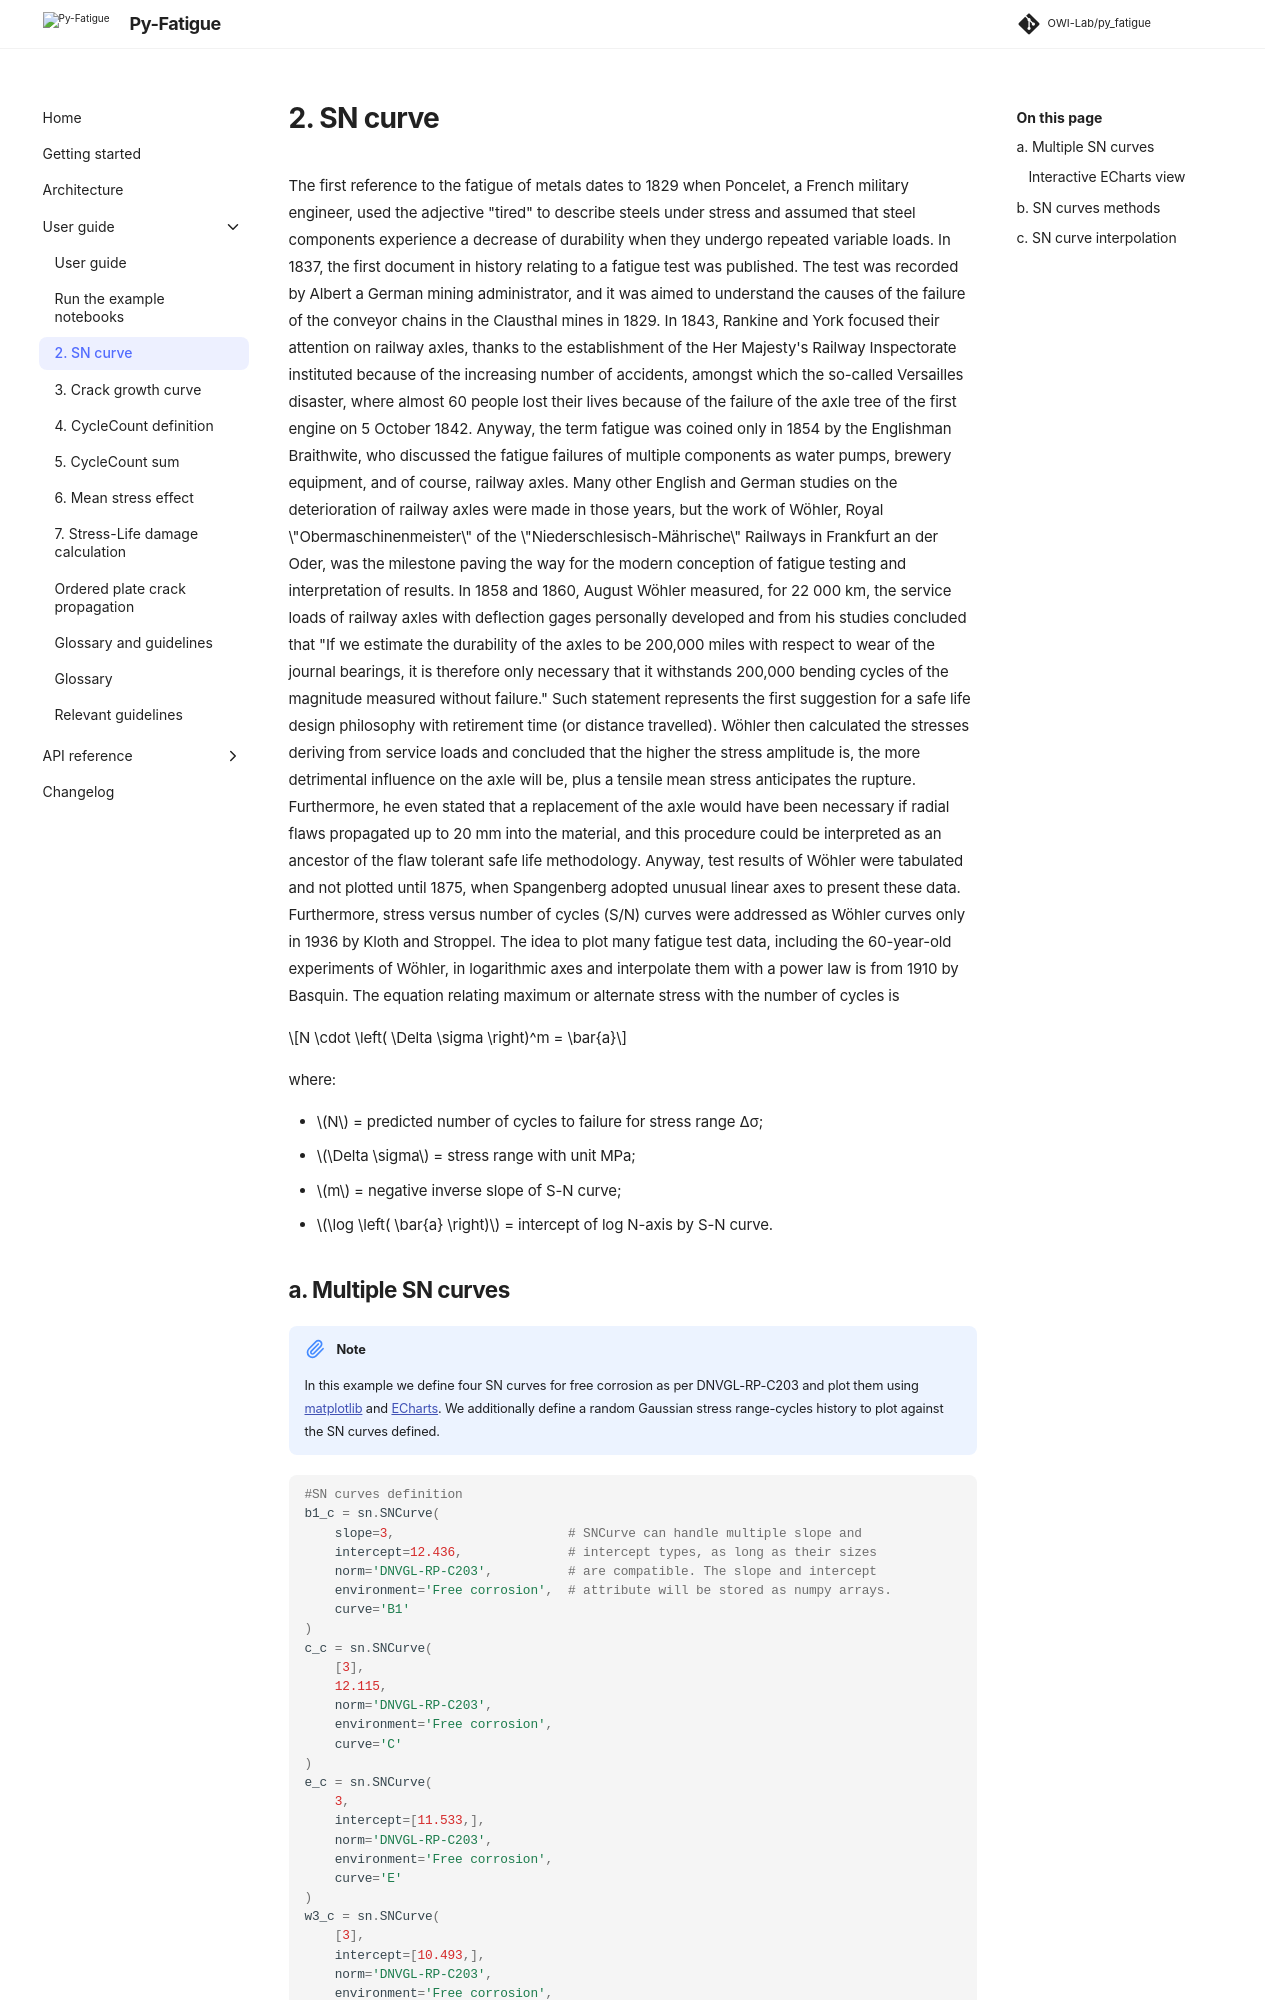

repository: OWI-Lab/py_fatigue · page: 3.0.0rc1/user/examples/02-sn_curve.html · generator: sphinx

.. _2. SN curve:

2. SN curve
===========

The first reference to the fatigue of metals dates to 1829 when Poncelet, a
French military engineer, used the adjective “tired” to describe steels under
stress and assumed that steel components experience a decrease of durability
when they undergo repeated variable loads. In 1837, the first document in
history relating to a fatigue test was published. The test was recorded by
Albert a German mining administrator, and it was aimed to understand the
causes of the failure of the conveyor chains in the Clausthal mines in 1829.
In 1843, Rankine and York focused their attention on railway axles, thanks to
the establishment of the Her Majesty's Railway Inspectorate instituted because
of the increasing number of accidents, amongst which the so-called Versailles
disaster, where almost 60 people lost their lives because of the failure of the
axle tree of the first engine on 5 October 1842. Anyway, the term fatigue was
coined only in 1854 by the Englishman Braithwite, who discussed the fatigue
failures of multiple components as water pumps, brewery equipment, and of
course, railway axles. Many other English and German studies on the
deterioration of railway axles were made in those years, but the work of
Wöhler, Royal "Obermaschinenmeister" of the "Niederschlesisch-Mährische"
Railways in Frankfurt an der Oder, was the milestone paving the way for the
modern conception of fatigue testing and interpretation of results. In 1858 and
1860, August Wöhler measured, for 22 000 km, the service loads of railway
axles with deflection gages personally developed and from his studies
concluded that “If we estimate the durability of the axles to be 200,000
miles with respect to wear of the journal bearings, it is therefore only
necessary that it withstands 200,000 bending cycles of the magnitude measured
without failure.” Such statement represents the first suggestion for a safe
life design philosophy with retirement time (or distance travelled). Wöhler
then calculated the stresses deriving from service loads and concluded that
the higher the stress amplitude is, the more detrimental influence on the
axle will be, plus a tensile mean stress anticipates the rupture.
Furthermore, he even stated that a replacement of the axle would have been
necessary if radial flaws propagated up to 20 mm into the material, and this
procedure could be interpreted as an ancestor of the flaw tolerant safe life
methodology. Anyway, test results of Wöhler were tabulated and not plotted
until 1875, when Spangenberg adopted unusual linear axes to present these
data. Furthermore, stress versus number of cycles (S/N) curves were addressed
as Wöhler curves only in 1936 by Kloth and Stroppel. The idea to plot many
fatigue test data, including the 60-year-old experiments of Wöhler, in
logarithm
